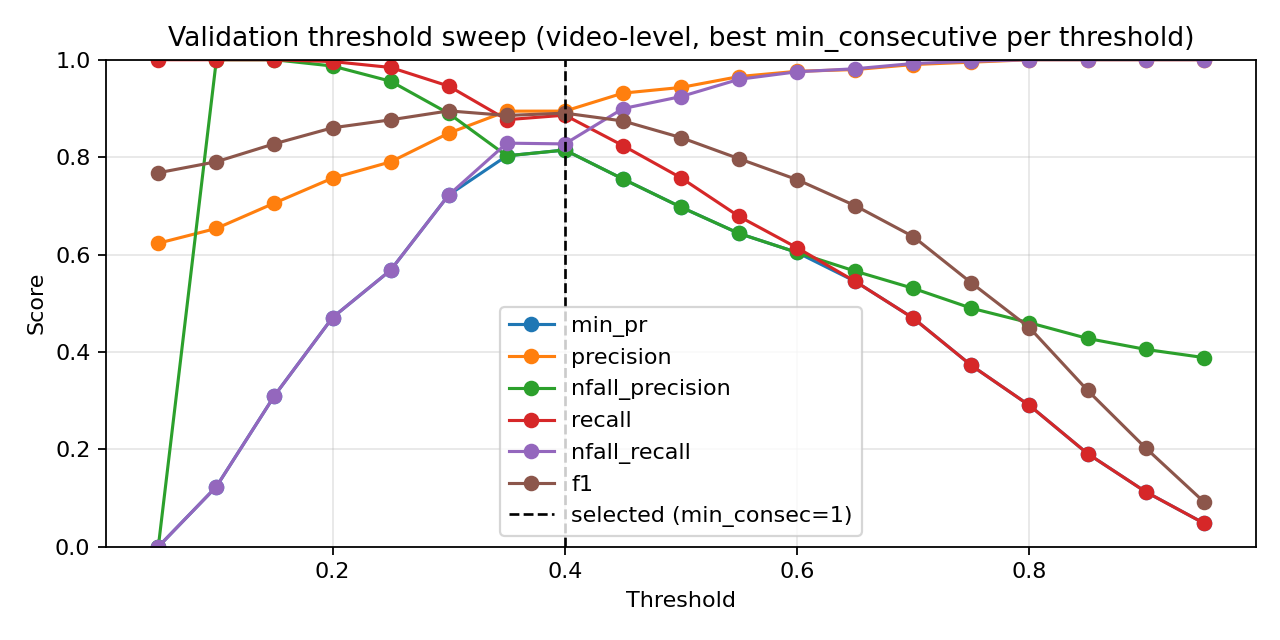

Values plotted in this chart, from the file beside it:
threshold, min_consecutive, eval_level, precision, nfall_precision, recall, nfall_recall, min_pr, f1, accuracy
0.05, 1, video, 0.6233, 0.0, 1.0, 0.0, 0.0, 0.7679, 0.6233
0.05, 3, video, 0.6233, 0.0, 1.0, 0.0, 0.0, 0.7679, 0.6233
0.05, 5, video, 0.6233, 0.0, 1.0, 0.0, 0.0, 0.7679, 0.6233
0.1, 1, video, 0.6427, 1.0, 1.0, 0.08025, 0.08025, 0.7825, 0.6535
0.1, 3, video, 0.6485, 1.0, 1.0, 0.1034, 0.1034, 0.7868, 0.6622
0.1, 5, video, 0.6537, 1.0, 1.0, 0.1235, 0.1235, 0.7906, 0.6698
0.15, 1, video, 0.6859, 1.0, 1.0, 0.2423, 0.2423, 0.8137, 0.7145
0.15, 3, video, 0.6988, 1.0, 1.0, 0.287, 0.287, 0.8227, 0.7314
0.15, 5, video, 0.7057, 1.0, 1.0, 0.3102, 0.3102, 0.8275, 0.7401
0.2, 1, video, 0.7369, 0.9925, 0.9981, 0.4105, 0.4105, 0.8479, 0.7767
0.2, 3, video, 0.7484, 0.9863, 0.9963, 0.446, 0.446, 0.8547, 0.789
0.2, 5, video, 0.7569, 0.9871, 0.9963, 0.4707, 0.4707, 0.8602, 0.7983
0.25, 1, video, 0.7716, 0.9765, 0.9925, 0.5139, 0.5139, 0.8682, 0.8122
0.25, 3, video, 0.7807, 0.9695, 0.9897, 0.5401, 0.5401, 0.8729, 0.8203
0.25, 5, video, 0.7903, 0.9558, 0.9841, 0.5679, 0.5679, 0.8766, 0.8273
0.3, 1, video, 0.8107, 0.946, 0.9785, 0.6219, 0.6219, 0.8867, 0.8442
0.3, 3, video, 0.8299, 0.9198, 0.9646, 0.6728, 0.6728, 0.8921, 0.8547
0.3, 5, video, 0.8492, 0.8897, 0.9459, 0.7222, 0.7222, 0.895, 0.8616
0.35, 1, video, 0.8571, 0.892, 0.9459, 0.7392, 0.7392, 0.8993, 0.868
0.35, 3, video, 0.881, 0.8555, 0.9188, 0.7948, 0.7948, 0.8995, 0.8721
0.35, 5, video, 0.8944, 0.8027, 0.8769, 0.8287, 0.8027, 0.8855, 0.8587
0.4, 1, video, 0.8945, 0.8146, 0.8862, 0.8272, 0.8146, 0.8903, 0.864
0.4, 3, video, 0.9101, 0.7761, 0.8498, 0.8611, 0.7761, 0.8789, 0.8541
0.4, 5, video, 0.9223, 0.7057, 0.7752, 0.892, 0.7057, 0.8424, 0.8192
0.45, 1, video, 0.9314, 0.7552, 0.8237, 0.8997, 0.7552, 0.8743, 0.8523
0.45, 3, video, 0.9378, 0.6972, 0.7593, 0.9167, 0.6972, 0.8392, 0.8186
0.45, 5, video, 0.9479, 0.6265, 0.6614, 0.9398, 0.6265, 0.7791, 0.7663
0.5, 1, video, 0.9431, 0.6973, 0.7575, 0.9244, 0.6973, 0.8401, 0.8203
0.5, 3, video, 0.9569, 0.6447, 0.6838, 0.9491, 0.6447, 0.7976, 0.7837
0.5, 5, video, 0.9688, 0.5826, 0.5802, 0.9691, 0.5802, 0.7258, 0.7267
0.55, 1, video, 0.9655, 0.6432, 0.6782, 0.9599, 0.6432, 0.7967, 0.7843
0.55, 3, video, 0.974, 0.5925, 0.5951, 0.9738, 0.5925, 0.7389, 0.7378
0.55, 5, video, 0.9796, 0.5398, 0.4935, 0.983, 0.4935, 0.6563, 0.6779
0.6, 1, video, 0.9763, 0.6042, 0.6138, 0.9753, 0.6042, 0.7537, 0.75
0.6, 3, video, 0.9825, 0.5548, 0.5224, 0.9846, 0.5224, 0.6821, 0.6965
0.6, 5, video, 0.9933, 0.5083, 0.4179, 0.9954, 0.4179, 0.5883, 0.6355
0.65, 1, video, 0.9799, 0.5658, 0.5448, 0.9815, 0.5448, 0.7002, 0.7093
0.65, 3, video, 0.9857, 0.5203, 0.4487, 0.9892, 0.4487, 0.6167, 0.6523
0.65, 5, video, 1.0, 0.4814, 0.3489, 1.0, 0.3489, 0.5173, 0.5942
0.7, 1, video, 0.9902, 0.5305, 0.4692, 0.9923, 0.4692, 0.6367, 0.6663
0.7, 3, video, 0.9925, 0.4883, 0.3694, 0.9954, 0.3694, 0.5384, 0.6052
0.7, 5, video, 1.0, 0.4535, 0.2715, 1.0, 0.2715, 0.427, 0.5459
0.75, 1, video, 0.995, 0.4898, 0.3722, 0.9969, 0.3722, 0.5418, 0.6076
0.75, 3, video, 1.0, 0.4599, 0.2901, 1.0, 0.2901, 0.4497, 0.5576
0.75, 5, video, 1.0, 0.4384, 0.2257, 1.0, 0.2257, 0.3683, 0.5174
0.8, 1, video, 1.0, 0.4599, 0.2901, 1.0, 0.2901, 0.4497, 0.5576
0.8, 3, video, 1.0, 0.4361, 0.2183, 1.0, 0.2183, 0.3583, 0.5128
0.8, 5, video, 1.0, 0.4183, 0.1595, 1.0, 0.1595, 0.2751, 0.4762
0.85, 1, video, 1.0, 0.4277, 0.1912, 1.0, 0.1912, 0.3211, 0.4959
0.85, 3, video, 1.0, 0.4141, 0.1446, 1.0, 0.1446, 0.2526, 0.4669
0.85, 5, video, 1.0, 0.4047, 0.111, 1.0, 0.111, 0.1998, 0.4459
0.9, 1, video, 1.0, 0.4053, 0.1129, 1.0, 0.1129, 0.2028, 0.4471
0.9, 3, video, 1.0, 0.3975, 0.08396, 1.0, 0.08396, 0.1549, 0.4291
0.9, 5, video, 1.0, 0.3939, 0.06996, 1.0, 0.06996, 0.1308, 0.4203
0.95, 1, video, 1.0, 0.3885, 0.04851, 1.0, 0.04851, 0.09253, 0.407
0.95, 3, video, 1.0, 0.3857, 0.03731, 1.0, 0.03731, 0.07194, 0.4
0.95, 5, video, 1.0, 0.3837, 0.02892, 1.0, 0.02892, 0.05621, 0.3948
